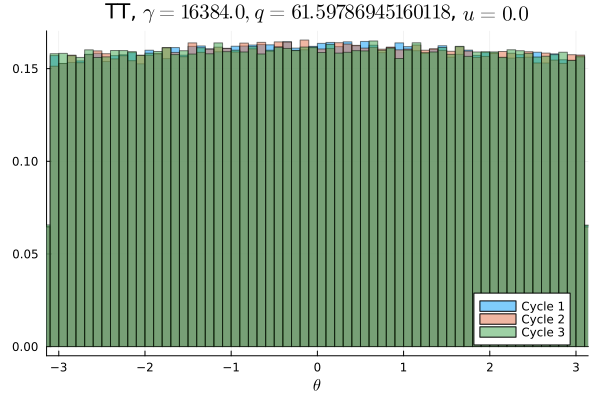

Data behind this chart, as committed beside it:
Cycle 1, Cycle 2, Cycle 3
0.009656, 0.009763, 0.009884
0.009978, 0.009384, 0.01006
0.009588, 0.009594, 0.009978
0.009722, 0.009606, 0.009831
0.009731, 0.009947, 0.009819
0.009694, 0.0097, 0.009737
0.009569, 0.009675, 0.009916
0.009922, 0.009787, 0.009875
0.009956, 0.01002, 0.01008
0.009813, 0.01002, 0.009722
0.009891, 0.009947, 0.009972
0.009472, 0.009906, 0.009978
0.01001, 0.009722, 0.01001
0.009628, 0.009703, 0.009844
0.01011, 0.009975, 0.01017
0.01017, 0.009709, 0.009925
0.009716, 0.009737, 0.01001
0.00955, 0.009909, 0.009787
0.0099, 0.009884, 0.01008
0.01005, 0.009919, 0.009841
0.01, 0.009844, 0.01006
0.009597, 0.01019, 0.01012
0.009866, 0.01002, 0.01012
0.01007, 0.009981, 0.009975
0.01008, 0.009975, 0.009666
0.009825, 0.009831, 0.01012
0.01031, 0.01028, 0.009962
0.009822, 0.01028, 0.009962
0.01038, 0.01001, 0.01016
0.01022, 0.01, 0.01017
0.01011, 0.009959, 0.009888
0.009797, 0.01023, 0.01034
0.01026, 0.009987, 0.01
0.01009, 0.01023, 0.01004
0.01031, 0.01007, 0.01006
0.01007, 0.009916, 0.009997
0.01012, 0.0102, 0.009953
0.01036, 0.0103, 0.01022
0.01024, 0.009987, 0.01003
0.01037, 0.01036, 0.009906
0.009938, 0.01041, 0.01014
0.01031, 0.009919, 0.01
0.01038, 0.01024, 0.009909
0.01002, 0.01033, 0.01037
0.01047, 0.01025, 0.01
0.009797, 0.01017, 0.01008
0.01026, 0.01003, 0.01016
0.01006, 0.01047, 0.01027
0.01013, 0.0103, 0.009906
0.01028, 0.01008, 0.01025
0.01035, 0.009991, 0.01003
0.01029, 0.01031, 0.01005
0.01035, 0.009931, 0.01038
0.01013, 0.01026, 0.01006
0.01018, 0.01034, 0.009759
0.01044, 0.01024, 0.01001
0.01009, 0.01036, 0.009925
0.01025, 0.01013, 0.01005
0.01013, 0.01014, 0.01008
0.0104, 0.01009, 0.01018
... 40 more rows
